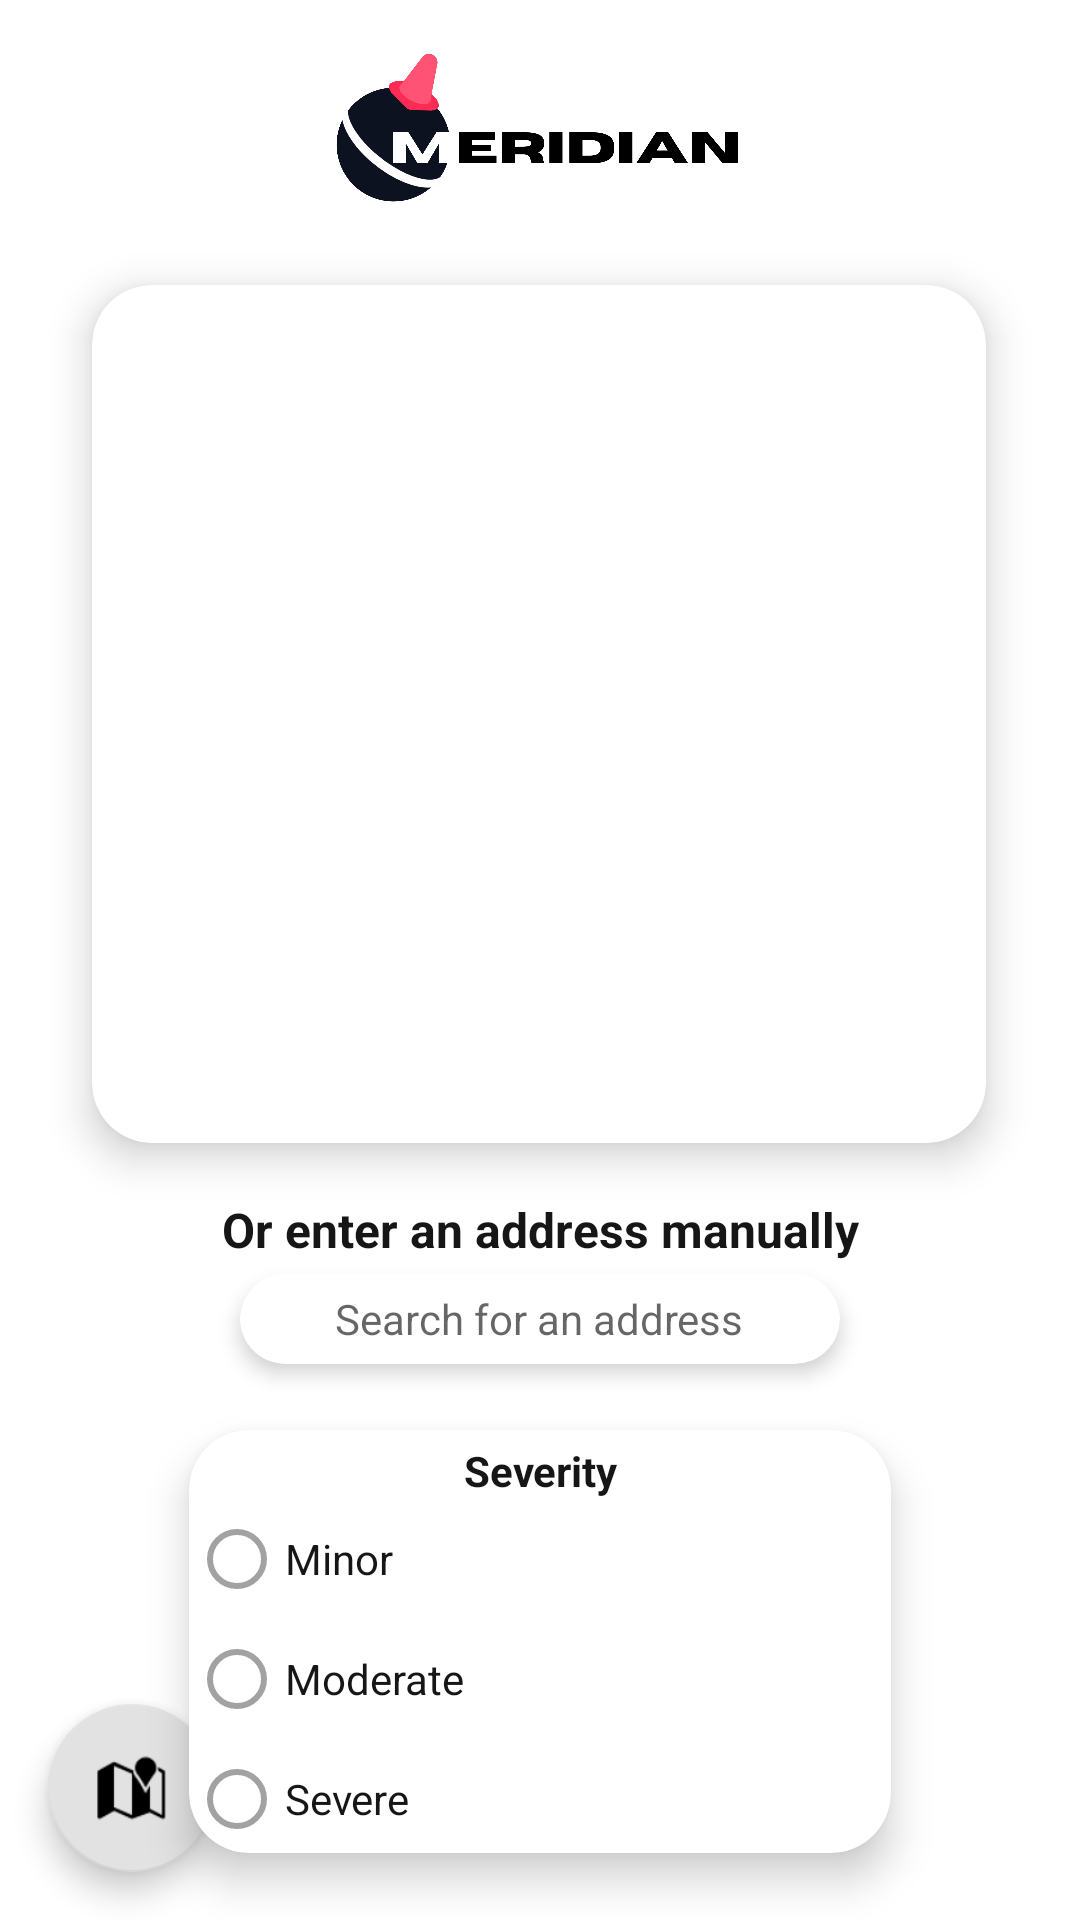

Reconstruct the res/layout file that produces this screen, plus the resources it refers to.
<!-- AndroidManifest.xml: application theme Theme.Meridian -->
<!-- res/layout/fragment_home.xml -->
<?xml version="1.0" encoding="utf-8"?>
<androidx.constraintlayout.widget.ConstraintLayout
    xmlns:android="http://schemas.android.com/apk/res/android"
    xmlns:app="http://schemas.android.com/apk/res-auto"
    xmlns:tools="http://schemas.android.com/tools"
    android:id="@+id/container"
    android:layout_width="match_parent"
    android:layout_height="match_parent">


    <androidx.cardview.widget.CardView
        android:id="@+id/map_container"
        android:layout_width="326dp"
        android:layout_height="322dp"
        app:cardCornerRadius="20dp"
        app:cardElevation="8dp"
        app:cardUseCompatPadding="true"
        app:layout_constraintBottom_toBottomOf="parent"
        app:layout_constraintEnd_toEndOf="parent"
        app:layout_constraintHorizontal_bias="0.494"
        app:layout_constraintStart_toStartOf="parent"
        app:layout_constraintTop_toTopOf="parent"
        app:layout_constraintVertical_bias="0.242">

        <FrameLayout
            android:id="@+id/mapFragment"
            android:layout_width="match_parent"
            android:layout_height="match_parent">


        </FrameLayout>

    </androidx.cardview.widget.CardView>

    <TextView
        android:id="@+id/label_manual_address"
        android:layout_width="wrap_content"
        android:layout_height="wrap_content"
        android:fontFamily="sans-serif"
        android:text="Or enter an address manually"
        android:textAlignment="center"
        android:textColor="#161616"
        android:textSize="16dp"
        android:textStyle="bold"
        app:layout_constraintEnd_toEndOf="parent"
        app:layout_constraintStart_toStartOf="parent"
        app:layout_constraintTop_toBottomOf="@id/map_container" />

    <androidx.cardview.widget.CardView
        android:id="@+id/address_search_bar"
        android:layout_width="0dp"
        android:layout_height="30dp"
        android:layout_marginStart="80dp"
        android:layout_marginTop="4dp"
        android:layout_marginEnd="80dp"
        app:cardCornerRadius="20dp"
        app:cardElevation="4dp"
        app:layout_constraintEnd_toEndOf="parent"
        app:layout_constraintStart_toStartOf="parent"
        app:layout_constraintTop_toBottomOf="@id/label_manual_address">

        <LinearLayout
            android:layout_width="match_parent"
            android:layout_height="match_parent"
            android:gravity="center_horizontal"
            android:orientation="horizontal"
            android:paddingStart="16dp"
            android:paddingEnd="16dp">

            <TextView
                android:layout_width="wrap_content"
                android:layout_height="wrap_content"
                android:gravity="center_vertical"
                android:layout_gravity="center_vertical"
                android:text="Search for an address"
                android:textColor="?android:attr/textColorHint"
                android:textSize="14sp" />

        </LinearLayout>

    </androidx.cardview.widget.CardView>

    <androidx.cardview.widget.CardView
        android:id="@+id/severityCard"
        android:layout_width="wrap_content"
        android:layout_height="wrap_content"
        android:layout_gravity="center_horizontal"
        android:layout_marginTop="4dp"
        app:cardCornerRadius="20dp"
        app:cardElevation="8dp"
        app:cardUseCompatPadding="true"
        app:layout_constraintEnd_toEndOf="parent"
        app:layout_constraintStart_toStartOf="parent"
        app:layout_constraintTop_toBottomOf="@+id/address_search_bar">

        <RadioGroup
            android:id="@+id/severityGroup"
            android:layout_width="234dp"
            android:layout_height="141dp"
            app:layout_constraintEnd_toEndOf="parent"
            app:layout_constraintHorizontal_bias="0.49"
            app:layout_constraintStart_toStartOf="parent"
            app:layout_constraintTop_toBottomOf="@+id/address_search_bar">

            <TextView
                android:id="@+id/textView"
                android:layout_width="match_parent"
                android:layout_height="wrap_content"
                android:text="Severity"
                android:paddingTop="4dp"
                android:textAlignment="center"
                android:textColor="#161616"
                android:textStyle="bold" />

            <RadioButton
                android:id="@+id/lowSeverity"
                android:layout_width="match_parent"
                android:layout_height="40dp"
                android:buttonTint="@color/radio_button_tint"
                android:text="Minor"
                android:textAlignment="viewStart"
                android:textColor="#161616" />

            <RadioButton
                android:id="@+id/mediumSeverity"
                android:layout_width="match_parent"
                android:layout_height="40dp"
                android:buttonTint="@color/radio_button_tint"
                android:text="Moderate"
                android:textColor="#161616" />

            <RadioButton
                android:id="@+id/highSeverity"
                android:layout_width="match_parent"
                android:layout_height="40dp"
                android:buttonTint="@color/radio_button_tint"
                android:text="Severe"
                android:textColor="#161616" />
        </RadioGroup>
    </androidx.cardview.widget.CardView>

    <Button
        android:id="@+id/reportButton"
        android:layout_width="wrap_content"
        android:layout_height="wrap_content"
        android:layout_marginTop="0dp"
        android:backgroundTint="#FE2C55"
        android:text="Report"
        app:cornerRadius="24dp"
        app:layout_constraintEnd_toEndOf="parent"
        app:layout_constraintHorizontal_bias="0.498"
        app:layout_constraintStart_toStartOf="parent"
        app:layout_constraintTop_toBottomOf="@+id/severityCard" />

    <ImageView
        android:id="@+id/imageView"
        android:layout_width="163dp"
        android:layout_height="80dp"
        android:layout_marginTop="12dp"
        app:layout_constraintEnd_toEndOf="parent"
        app:layout_constraintStart_toStartOf="parent"
        app:layout_constraintTop_toTopOf="parent"
        app:srcCompat="@drawable/chathaven__6_" />

    <com.google.android.material.floatingactionbutton.FloatingActionButton
        android:id="@+id/fabMap"
        android:layout_width="wrap_content"
        android:layout_height="wrap_content"
        android:layout_marginStart="16dp"
        android:layout_marginBottom="16dp"
        android:clickable="true"
        android:tint="#565656"
        app:backgroundTint="#E2E2E2"
        app:layout_constraintBottom_toBottomOf="parent"
        app:layout_constraintStart_toStartOf="parent"
        app:srcCompat="@android:drawable/ic_dialog_map" />

    <TextView
        android:id="@+id/textView4"
        android:layout_width="wrap_content"
        android:layout_height="wrap_content"
        android:layout_marginTop="92dp"
        android:text="Report a pothole by selecting its location"
        android:textColor="#000000"
        android:textStyle="bold"
        app:layout_constraintEnd_toEndOf="parent"
        app:layout_constraintStart_toStartOf="parent"
        app:layout_constraintTop_toTopOf="parent" />


</androidx.constraintlayout.widget.ConstraintLayout>
<!-- resources referenced by this layout -->
<resources>
  <!-- drawable chathaven__6_: png bitmap (drawable, 58751 bytes) -->
  <style name="Theme.Meridian" parent="Theme.MaterialComponents.DayNight.DarkActionBar">
          
          <item name="colorPrimary">@color/purple_500</item>
          <item name="colorPrimaryVariant">@color/purple_700</item>
          <item name="colorOnPrimary">@color/white</item>
  
          
          <item name="colorSecondary">@color/teal_200</item>
          <item name="colorSecondaryVariant">@color/teal_700</item>
          <item name="colorOnSecondary">@color/black</item>
  
          
          <item name="android:statusBarColor">?attr/colorPrimaryVariant</item>
  
          
          <item name="popupTheme">@style/ThemeOverlay.MaterialComponents</item>
      </style>
  <color name="purple_500">#FF6200EE</color>
  <color name="purple_700">#FF3700B3</color>
  <color name="white">#FFFFFFFF</color>
  <color name="teal_200">#FF03DAC5</color>
  <color name="teal_700">#FF018786</color>
  <color name="black">#FF000000</color>
</resources>
